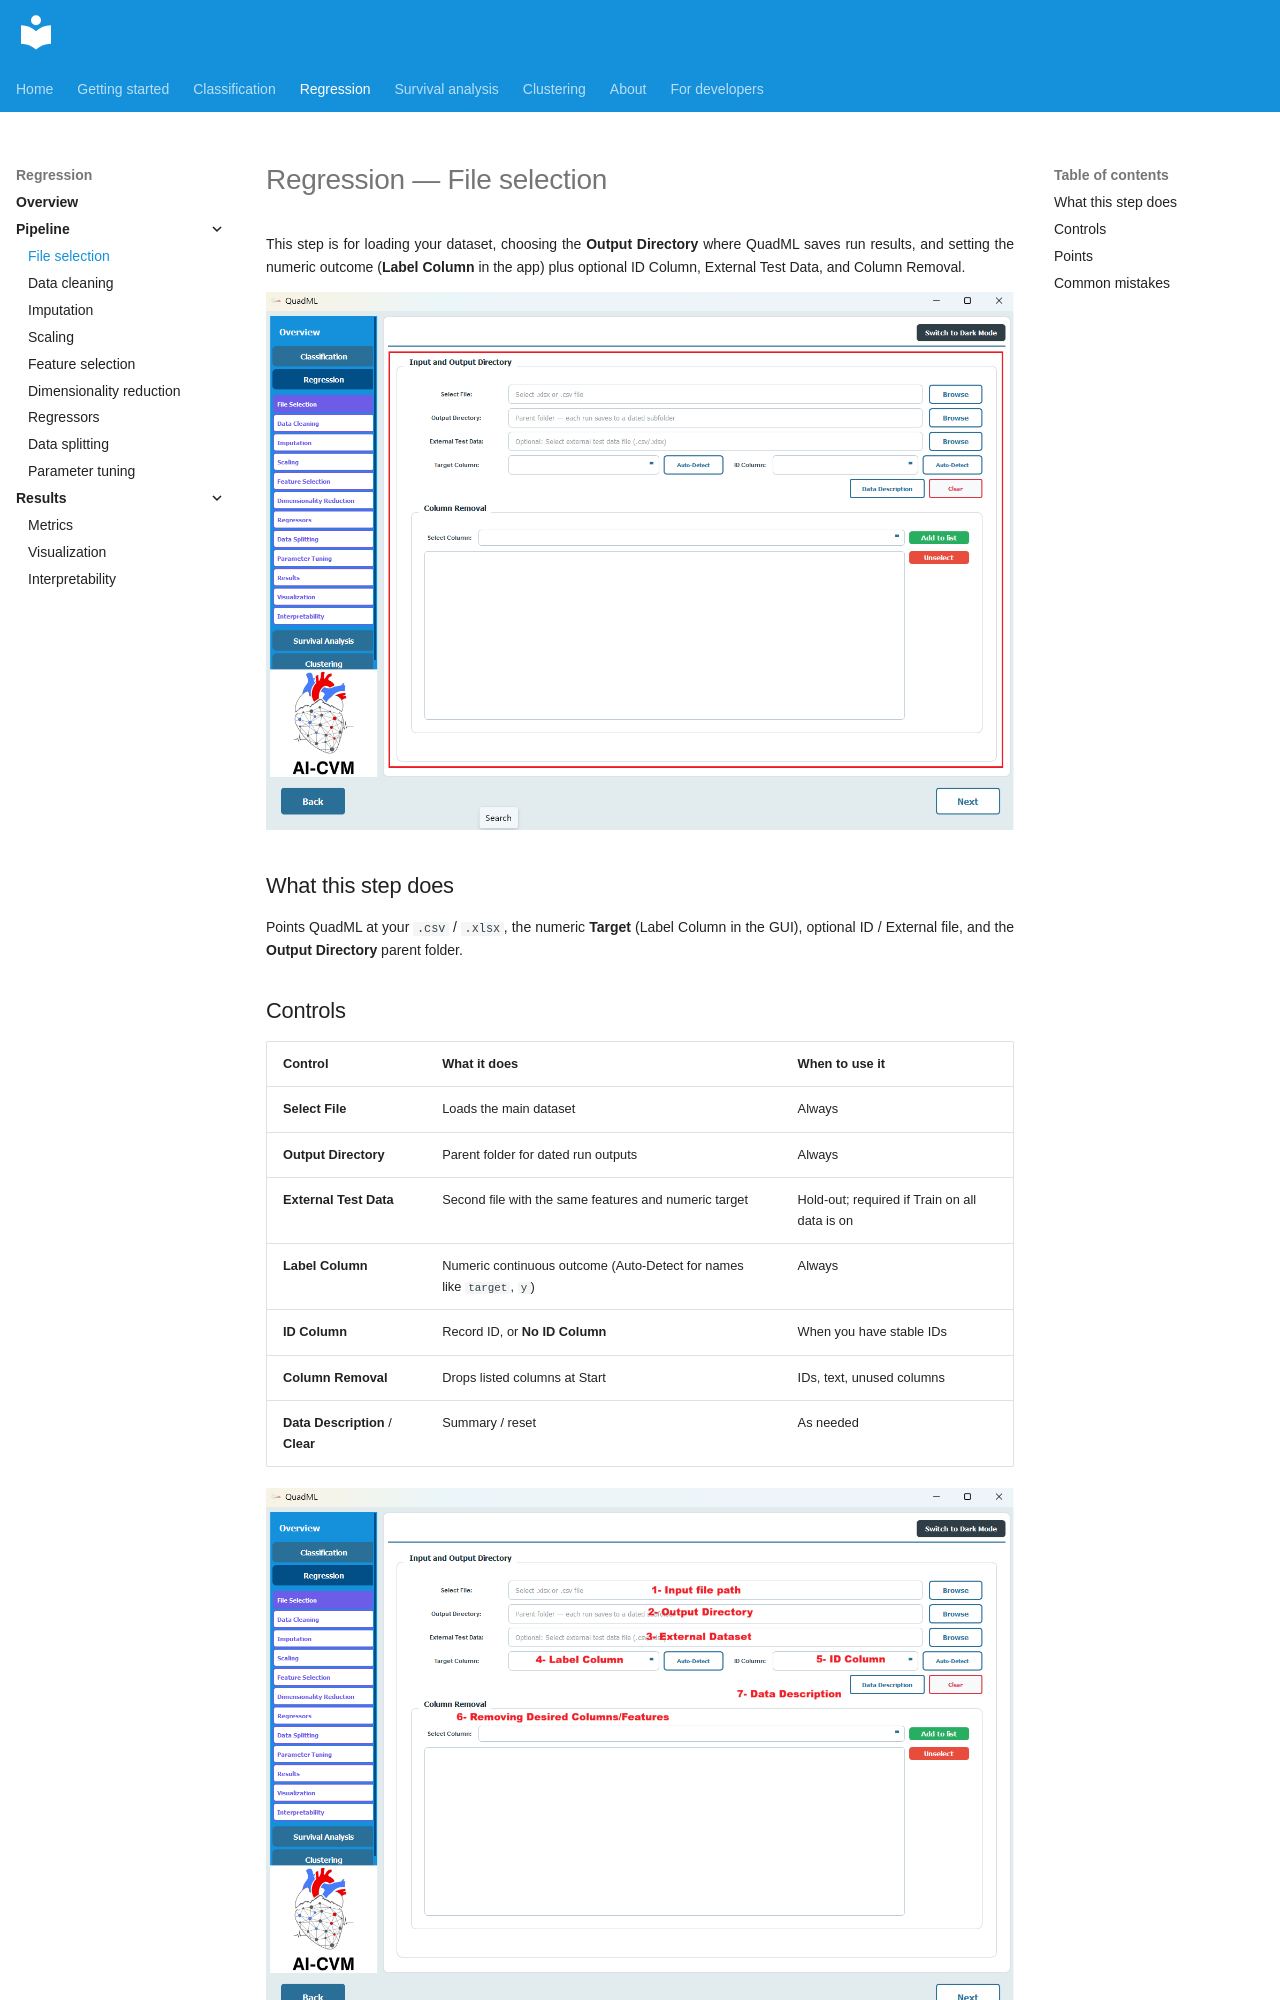

repository: AI-in-Cardiovascular-Medicine/QuadML · page: regression/01-file-selection/index.html · generator: mkdocs

# Regression — File selection

This step is for loading your dataset, choosing the **Output Directory** where QuadML saves run results, and setting the numeric outcome (**Label Column** in the app) plus optional ID Column, External Test Data, and Column Removal.

![File Selection](../assets/reg/2.png)

## What this step does

Points QuadML at your `.csv` / `.xlsx`, the numeric **Target** (Label Column in the GUI), optional ID / External file, and the **Output Directory** parent folder.

## Controls

| Control | What it does | When to use it |
|---------|--------------|----------------|
| **Select File** | Loads the main dataset | Always |
| **Output Directory** | Parent folder for dated run outputs | Always |
| **External Test Data** | Second file with the same features and numeric target | Hold-out; required if Train on all data is on |
| **Label Column** | Numeric continuous outcome (Auto-Detect for names like `target`, `y`) | Always |
| **ID Column** | Record ID, or **No ID Column** | When you have stable IDs |
| **Column Removal** | Drops listed columns at Start | IDs, text, unused columns |
| **Data Description** / **Clear** | Summary / reset | As needed |

![File Selection controls](../assets/reg/3.png)
